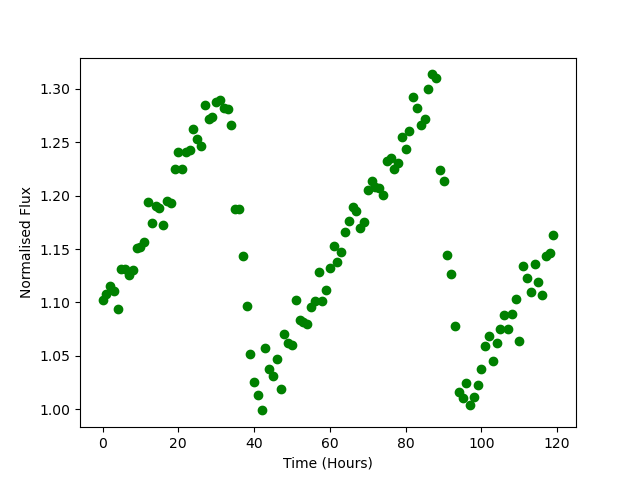

Values plotted in this chart, from the file beside it:
Time, Flux
0.0, 1.102
1.0, 1.108
2.0, 1.115
3.0, 1.111
4.0, 1.093
5.0, 1.131
6.0, 1.132
7.0, 1.126
8.0, 1.13
9.0, 1.151
10.0, 1.152
11.0, 1.156
12.0, 1.194
13.0, 1.174
14.0, 1.19
15.0, 1.188
16.0, 1.173
17.0, 1.195
18.0, 1.193
19.0, 1.225
20.0, 1.241
21.0, 1.225
22.0, 1.241
23.0, 1.242
24.0, 1.262
25.0, 1.253
26.0, 1.247
27.0, 1.285
28.0, 1.272
29.0, 1.273
30.0, 1.288
31.0, 1.289
32.0, 1.282
33.0, 1.281
34.0, 1.266
35.0, 1.187
36.0, 1.187
37.0, 1.143
38.0, 1.096
39.0, 1.052
40.0, 1.026
41.0, 1.014
42.0, 0.9989
43.0, 1.057
44.0, 1.038
45.0, 1.031
46.0, 1.047
47.0, 1.019
48.0, 1.07
49.0, 1.062
50.0, 1.06
51.0, 1.102
52.0, 1.084
53.0, 1.081
54.0, 1.08
55.0, 1.096
56.0, 1.101
57.0, 1.128
58.0, 1.102
59.0, 1.111
... 60 more rows
